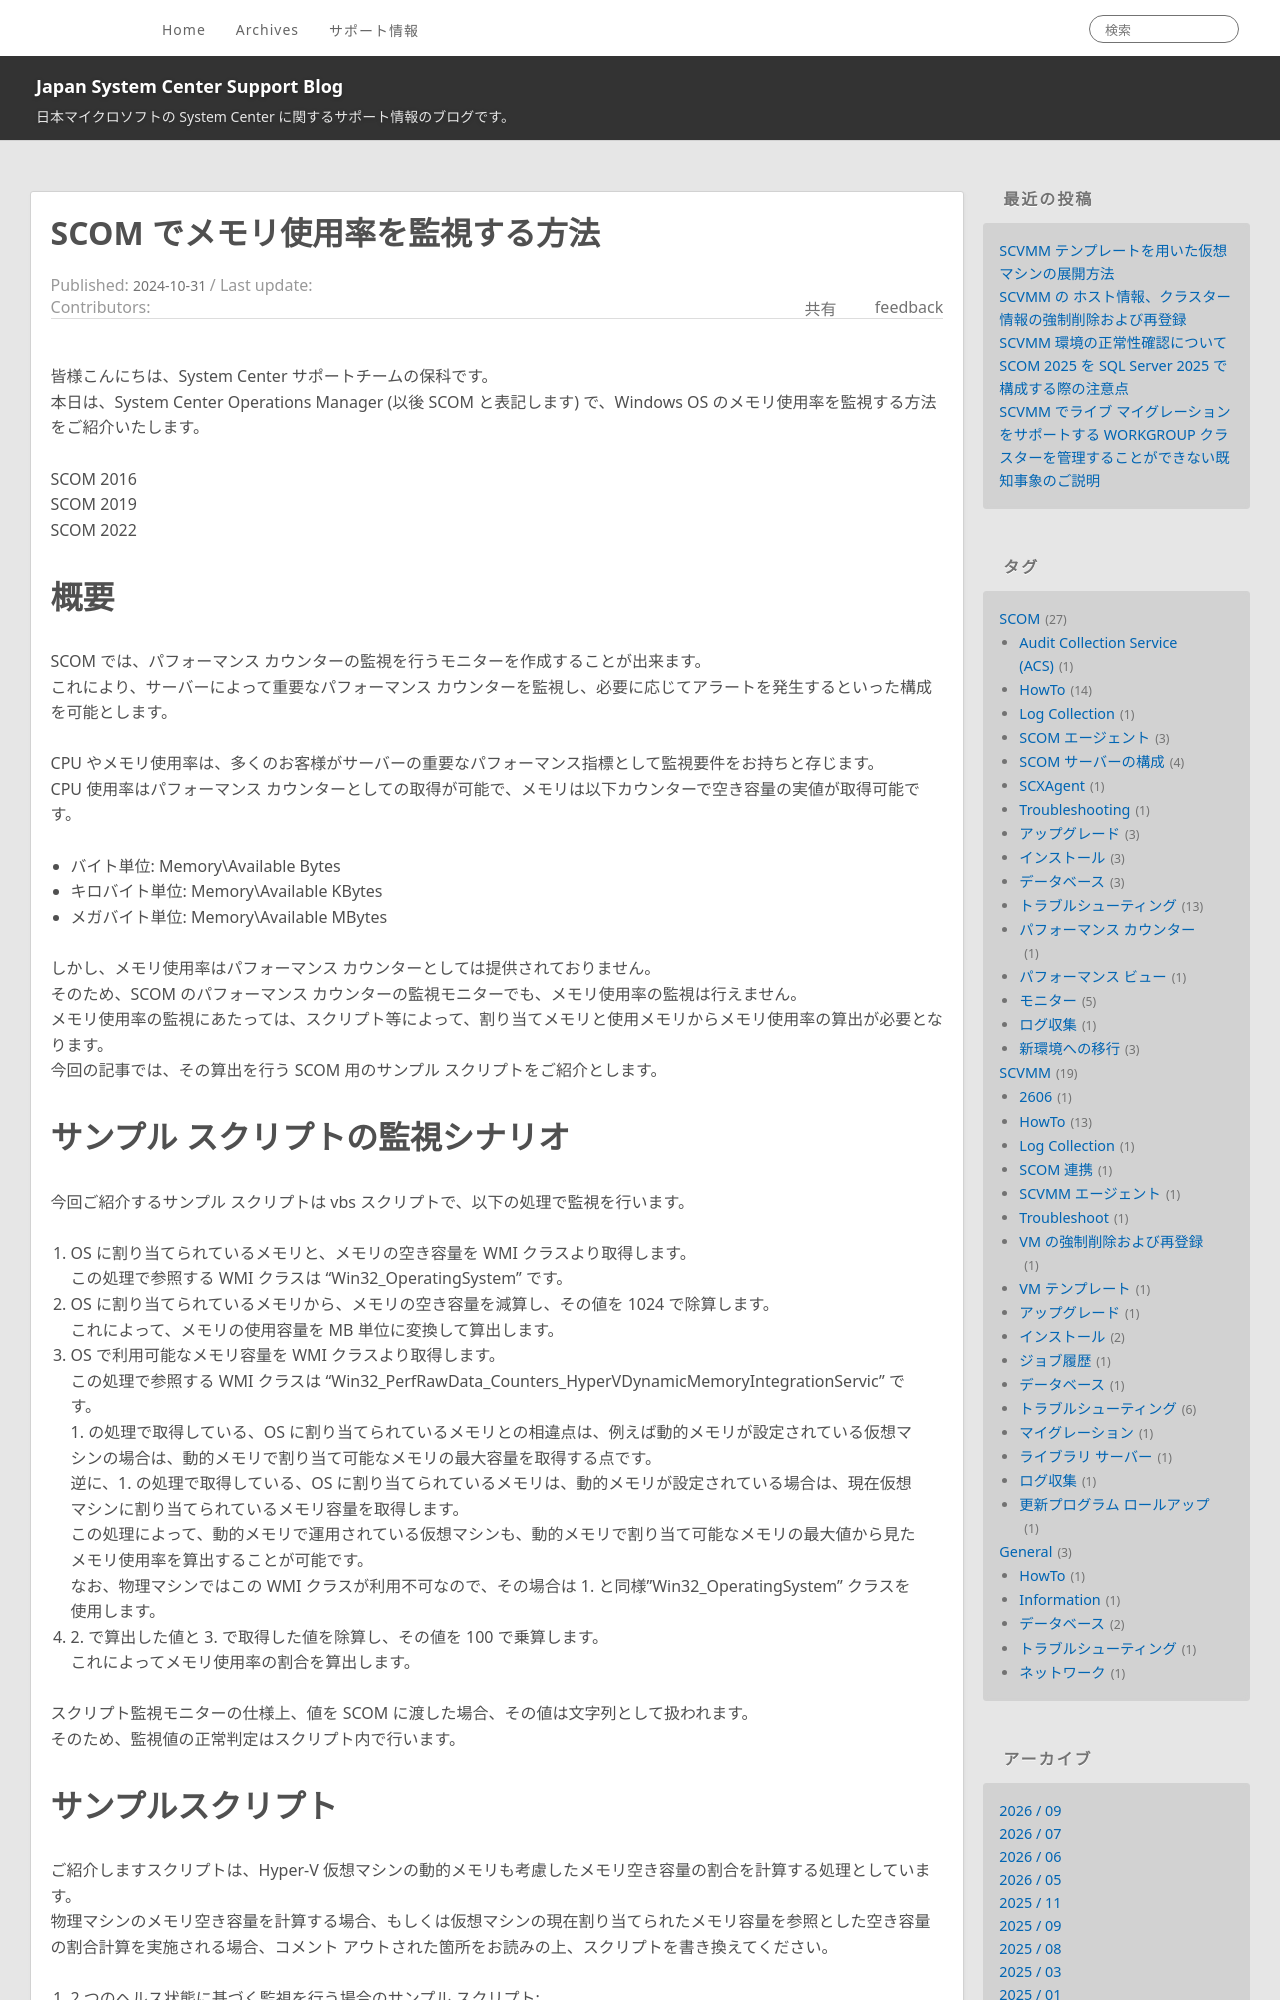

repository: jpsystemcenter/blog · page: SCOM/SCOM_RAMPercentMonitor/index.html · generator: jekyll

---
title: SCOM でメモリ使用率を監視する方法
date: 2024-10-31 12:00:00
tags:
  - SCOM
  - HowTo
  - モニター
disableDisclaimer: false
---

皆様こんにちは、System Center サポートチームの保科です。
本日は、System Center Operations Manager (以後 SCOM と表記します) で、Windows OS のメモリ使用率を監視する方法をご紹介いたします。

<!-- more -->
# 本ページが対象とする SCOM バージョン
SCOM 2016
SCOM 2019
SCOM 2022

# 概要
SCOM では、パフォーマンス カウンターの監視を行うモニターを作成することが出来ます。
これにより、サーバーによって重要なパフォーマンス カウンターを監視し、必要に応じてアラートを発生するといった構成を可能とします。

CPU やメモリ使用率は、多くのお客様がサーバーの重要なパフォーマンス指標として監視要件をお持ちと存じます。
CPU 使用率はパフォーマンス カウンターとしての取得が可能で、メモリは以下カウンターで空き容量の実値が取得可能です。
- バイト単位: Memory\Available Bytes
- キロバイト単位: Memory\Available KBytes
- メガバイト単位: Memory\Available MBytes

しかし、メモリ使用率はパフォーマンス カウンターとしては提供されておりません。
そのため、SCOM のパフォーマンス カウンターの監視モニターでも、メモリ使用率の監視は行えません。
メモリ使用率の監視にあたっては、スクリプト等によって、割り当てメモリと使用メモリからメモリ使用率の算出が必要となります。
今回の記事では、その算出を行う SCOM 用のサンプル スクリプトをご紹介とします。
